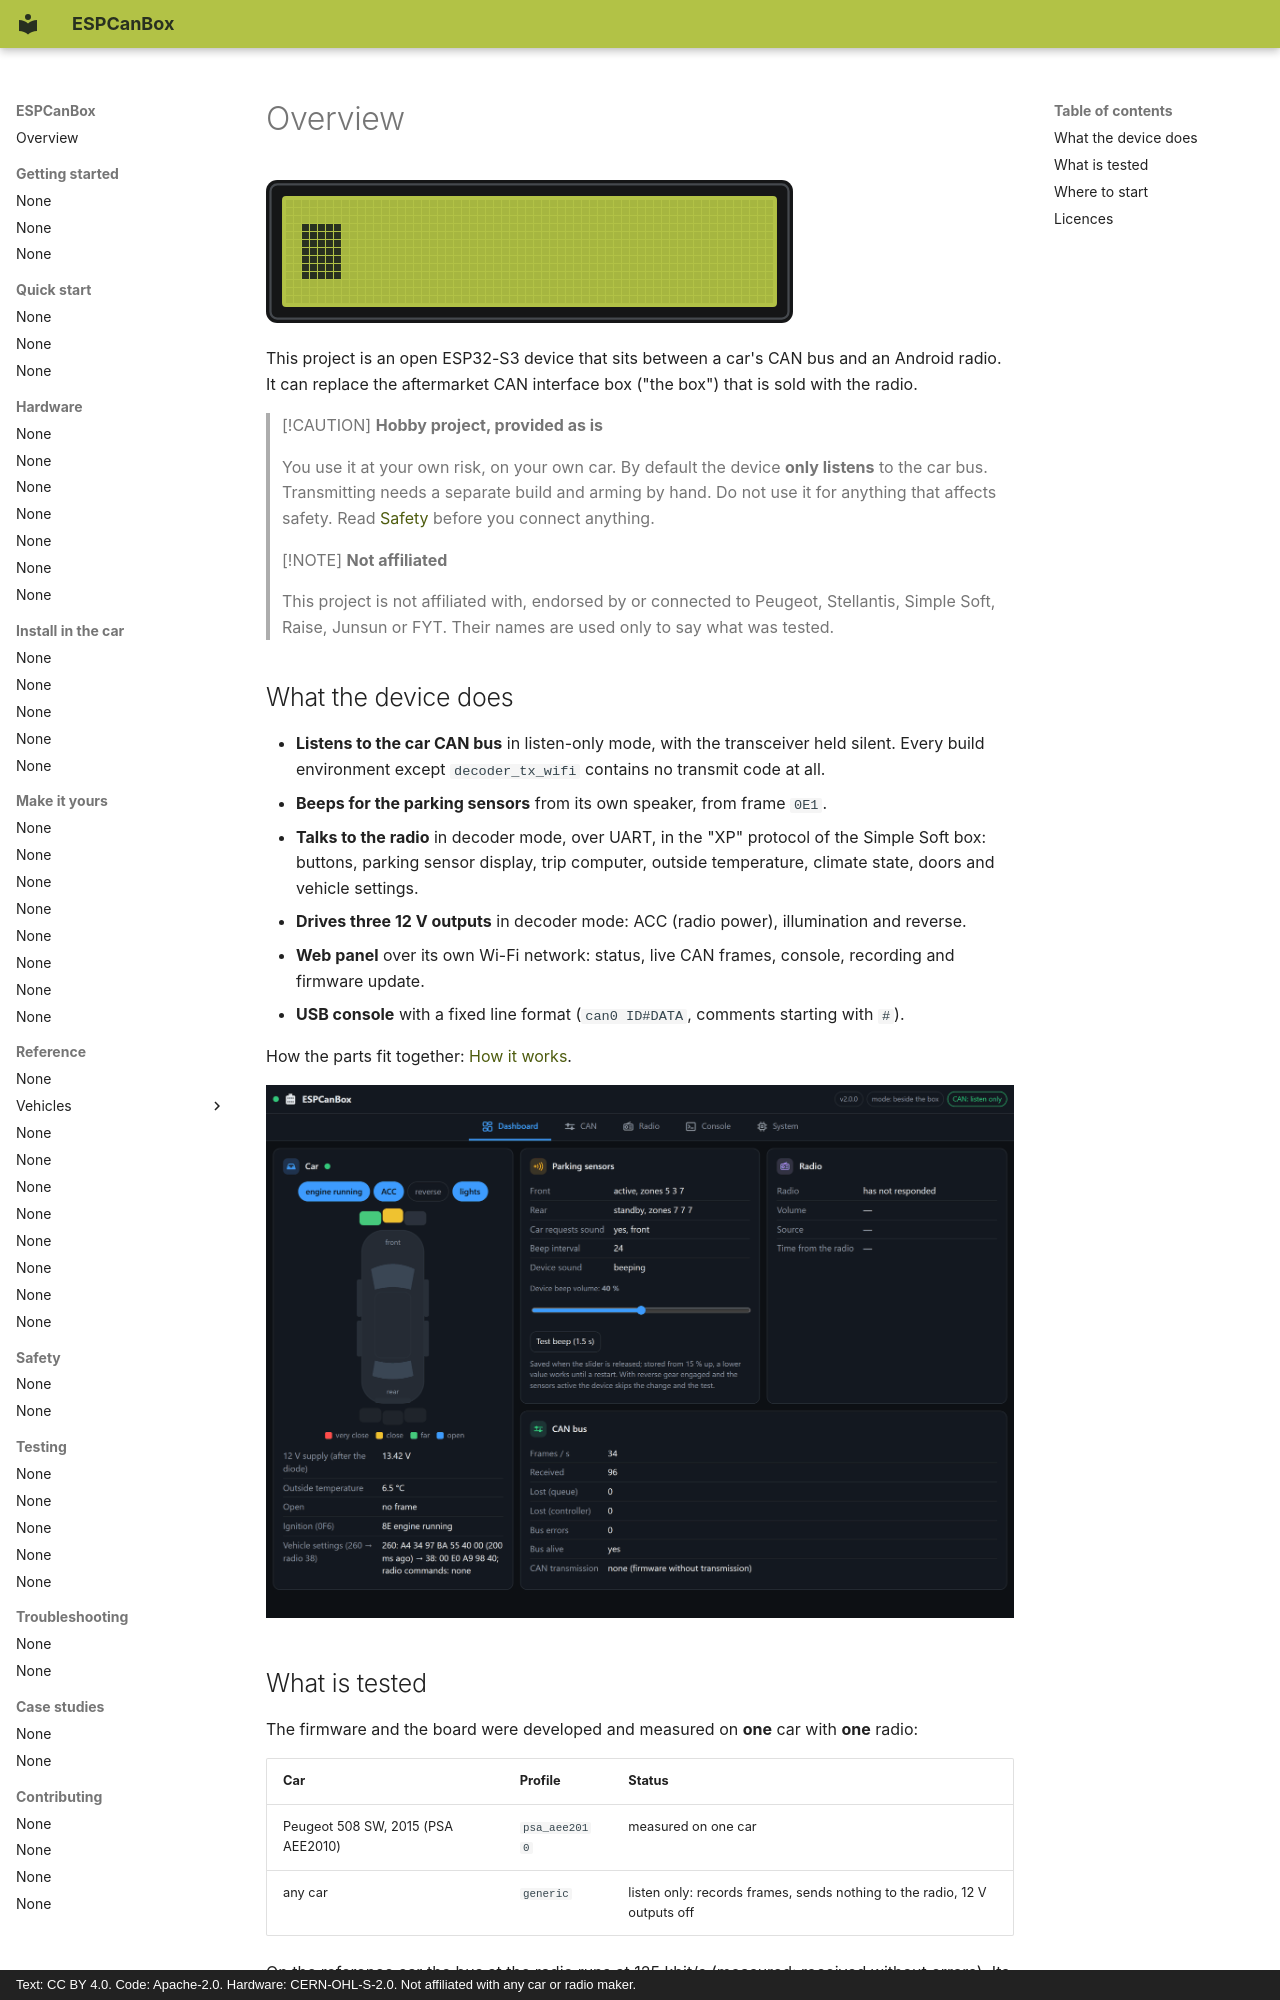

repository: grabowski98/ESPCanBox · page: en/index.html · generator: mkdocs · copyright: Text: CC BY 4.0. Code: Apache-2.0. Hardware: CERN-OHL-S-2.0. Not affiliated with any car or radio maker.

# Overview

![Project logo: a dot-matrix display](../assets/brand/logo-animated.svg)

This project is an open ESP32-S3 device that sits between a car's CAN bus and an Android radio.
It can replace the aftermarket CAN interface box ("the box") that is sold with the radio.

> [!CAUTION]
> **Hobby project, provided as is**
>
> You use it at your own risk, on your own car. By default the device **only listens** to the
> car bus. Transmitting needs a separate build and arming by hand. Do not use it for anything
> that affects safety. Read [Safety](getting-started/safety.md) before you connect anything.

> [!NOTE]
> **Not affiliated**
>
> This project is not affiliated with, endorsed by or connected to Peugeot, Stellantis,
> Simple Soft, Raise, Junsun or FYT. Their names are used only to say what was tested.

## What the device does

- **Listens to the car CAN bus** in listen-only mode, with the transceiver held silent. Every
  build environment except `decoder_tx_wifi` contains no transmit code at all.
- **Beeps for the parking sensors** from its own speaker, from frame `0E1`.
- **Talks to the radio** in decoder mode, over UART, in the "XP" protocol of the Simple Soft box:
  buttons, parking sensor display, trip computer, outside temperature, climate state, doors and
  vehicle settings.
- **Drives three 12 V outputs** in decoder mode: ACC (radio power), illumination and reverse.
- **Web panel** over its own Wi-Fi network: status, live CAN frames, console, recording and
  firmware update.
- **USB console** with a fixed line format (`can0 ID#DATA`, comments starting with `#`).

How the parts fit together: [How it works](getting-started/how-it-works.md).

[![Dashboard of the web panel (mock device, dark scheme)](../assets/screenshots/panel-dashboard.png)](../assets/screenshots/panel-dashboard.png)
